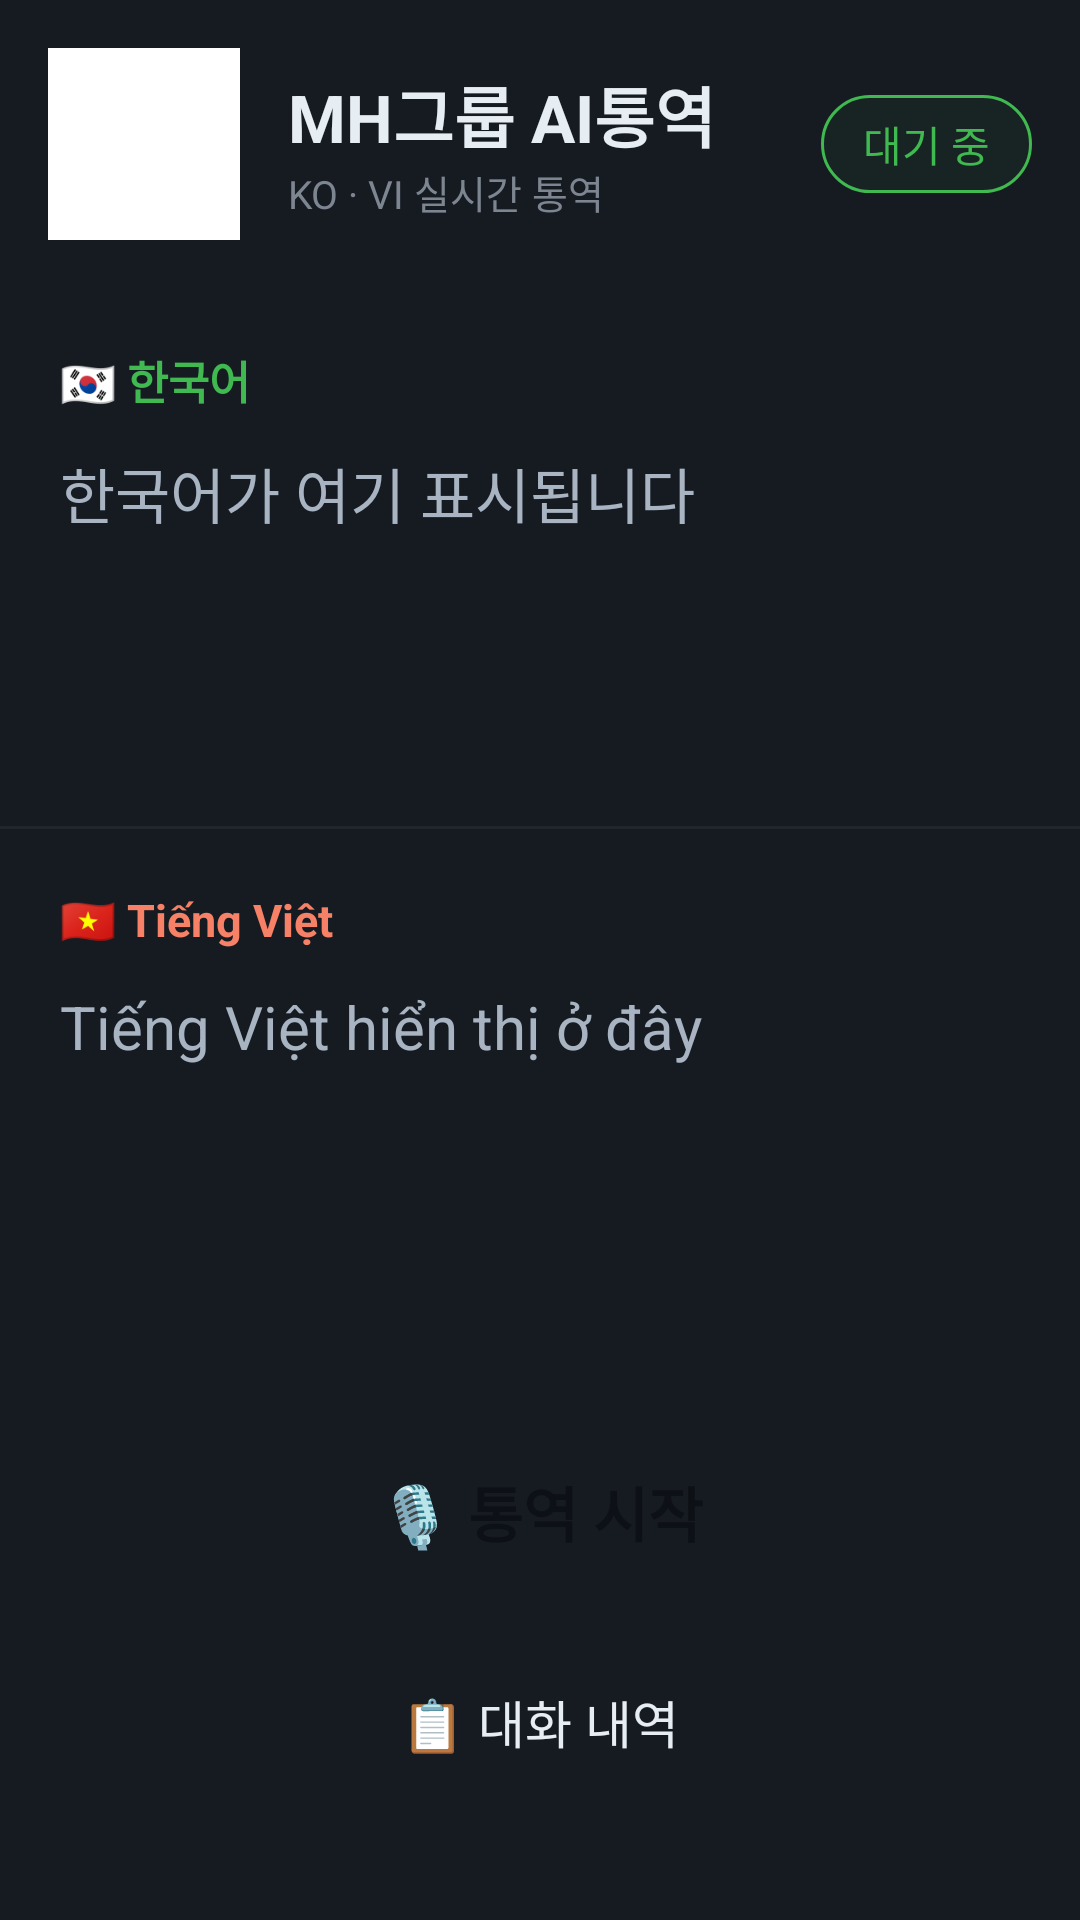

Layout XML and referenced resources for this Android screen:
<!-- AndroidManifest.xml: application theme AppTheme -->
<!-- res/layout/activity_main.xml -->
<?xml version="1.0" encoding="utf-8"?>
<LinearLayout xmlns:android="http://schemas.android.com/apk/res/android"
    xmlns:app="http://schemas.android.com/apk/res-auto"
    android:layout_width="match_parent"
    android:layout_height="match_parent"
    android:background="#0D1117"
    android:orientation="vertical">

    
    <LinearLayout
        android:layout_width="match_parent"
        android:layout_height="wrap_content"
        android:background="#161B22"
        android:padding="16dp"
        android:gravity="center_vertical"
        android:orientation="horizontal">

        <ImageView
            android:layout_width="64dp"
            android:layout_height="64dp"
            android:src="@drawable/ic_launcher"
            android:background="@android:color/white"
            android:padding="4dp"
            android:layout_marginEnd="16dp"/>

        <LinearLayout
            android:layout_width="0dp"
            android:layout_height="wrap_content"
            android:layout_weight="1"
            android:orientation="vertical">

            <TextView
                android:layout_width="wrap_content"
                android:layout_height="wrap_content"
                android:text="MH그룹 AI통역"
                android:textColor="#E6EDF3"
                android:textSize="22sp"
                android:textStyle="bold"/>

            <TextView
                android:layout_width="wrap_content"
                android:layout_height="wrap_content"
                android:text="KO · VI 실시간 통역"
                android:textColor="#7D8590"
                android:textSize="13sp"/>
        </LinearLayout>

        
        <TextView
            android:id="@+id/tv_status"
            android:layout_width="wrap_content"
            android:layout_height="wrap_content"
            android:text="대기 중"
            android:textColor="#3FB950"
            android:textSize="14sp"
            android:background="@drawable/bg_status"
            android:paddingHorizontal="14dp"
            android:paddingVertical="6dp"/>

    </LinearLayout>

    
    <LinearLayout
        android:layout_width="match_parent"
        android:layout_height="0dp"
        android:layout_weight="1"
        android:orientation="vertical">

        
        <LinearLayout
            android:layout_width="match_parent"
            android:layout_height="0dp"
            android:layout_weight="1"
            android:background="#161B22"
            android:orientation="vertical"
            android:padding="20dp">

            <TextView
                android:layout_width="wrap_content"
                android:layout_height="wrap_content"
                android:text="🇰🇷 한국어"
                android:textColor="#3FB950"
                android:textSize="15sp"
                android:textStyle="bold"
                android:layout_marginBottom="12dp"/>

            <TextView
                android:id="@+id/tv_ko_text"
                android:layout_width="match_parent"
                android:layout_height="wrap_content"
                android:text="한국어가 여기 표시됩니다"
                android:textColor="#A8B4C2"
                android:textSize="20sp"
                android:lineSpacingMultiplier="1.5"/>

        </LinearLayout>

        <View
            android:layout_width="match_parent"
            android:layout_height="1dp"
            android:background="#21262D"/>

        
        <LinearLayout
            android:layout_width="match_parent"
            android:layout_height="0dp"
            android:layout_weight="1"
            android:background="#161B22"
            android:orientation="vertical"
            android:padding="20dp">

            <TextView
                android:layout_width="wrap_content"
                android:layout_height="wrap_content"
                android:text="🇻🇳 Tiếng Việt"
                android:textColor="#F78166"
                android:textSize="15sp"
                android:textStyle="bold"
                android:layout_marginBottom="12dp"/>

            <TextView
                android:id="@+id/tv_vi_text"
                android:layout_width="match_parent"
                android:layout_height="wrap_content"
                android:text="Tiếng Việt hiển thị ở đây"
                android:textColor="#A8B4C2"
                android:textSize="20sp"
                android:lineSpacingMultiplier="1.5"/>

        </LinearLayout>

    </LinearLayout>

    
    <LinearLayout
        android:id="@+id/layout_listening"
        android:layout_width="match_parent"
        android:layout_height="wrap_content"
        android:background="#1C2128"
        android:orientation="vertical"
        android:gravity="center"
        android:padding="16dp"
        android:visibility="gone">

        <TextView
            android:id="@+id/tv_speak_label"
            android:layout_width="wrap_content"
            android:layout_height="wrap_content"
            android:text="한국어로 말씀하세요"
            android:textColor="#E6EDF3"
            android:textSize="18sp"
            android:textStyle="bold"
            android:layout_marginBottom="12dp"/>

        
        <com.mhgroup.translator.WaveformView
            android:id="@+id/waveform_view"
            android:layout_width="match_parent"
            android:layout_height="60dp"
            android:layout_marginBottom="8dp"/>

    </LinearLayout>

    
    <LinearLayout
        android:layout_width="match_parent"
        android:layout_height="wrap_content"
        android:background="#161B22"
        android:paddingTop="16dp"
        android:paddingLeft="16dp"
        android:paddingRight="16dp"
        android:paddingBottom="40dp"
        android:orientation="vertical"
        android:gravity="center">

        
        <Button
            android:id="@+id/btn_start"
            android:layout_width="match_parent"
            android:layout_height="64dp"
            android:text="🎙 통역 시작"
            android:textSize="20sp"
            android:textStyle="bold"
            android:textColor="#0D1117"
            android:backgroundTint="#3FB950"
            android:layout_marginBottom="12dp"
            style="@style/Widget.Material3.Button"/>

        
        <Button
            android:id="@+id/btn_history"
            android:layout_width="match_parent"
            android:layout_height="52dp"
            android:text="📋 대화 내역"
            android:textSize="17sp"
            android:textColor="#E6EDF3"
            android:backgroundTint="#21262D"
            style="@style/Widget.Material3.Button.OutlinedButton"/>

    </LinearLayout>

</LinearLayout>
<!-- resources referenced by this layout -->
<resources>
  <!-- drawable bg_status (drawable) -->
  <?xml version="1.0" encoding="utf-8"?>
  <shape xmlns:android="http://schemas.android.com/apk/res/android"
      android:shape="rectangle">
      <corners android:radius="999dp"/>
      <stroke android:width="1dp" android:color="#3FB950"/>
      <solid android:color="#0D3FB950"/>
  </shape>
  <style name="AppTheme" parent="Theme.MaterialComponents.DayNight.NoActionBar">
          <item name="colorPrimary">@color/primary</item>
          <item name="colorPrimaryVariant">@color/primary_variant</item>
          <item name="colorOnPrimary">@color/background</item>
          <item name="colorSurface">@color/surface</item>
          <item name="colorOnSurface">@color/on_surface</item>
          <item name="android:windowBackground">@color/background</item>
          <item name="android:statusBarColor">@color/surface</item>
          <item name="android:navigationBarColor">@color/surface</item>
      </style>
  <color name="primary">#3FB950</color>
  <color name="primary_variant">#2EA043</color>
  <color name="background">#0D1117</color>
  <color name="surface">#161B22</color>
  <color name="on_surface">#E6EDF3</color>
</resources>
